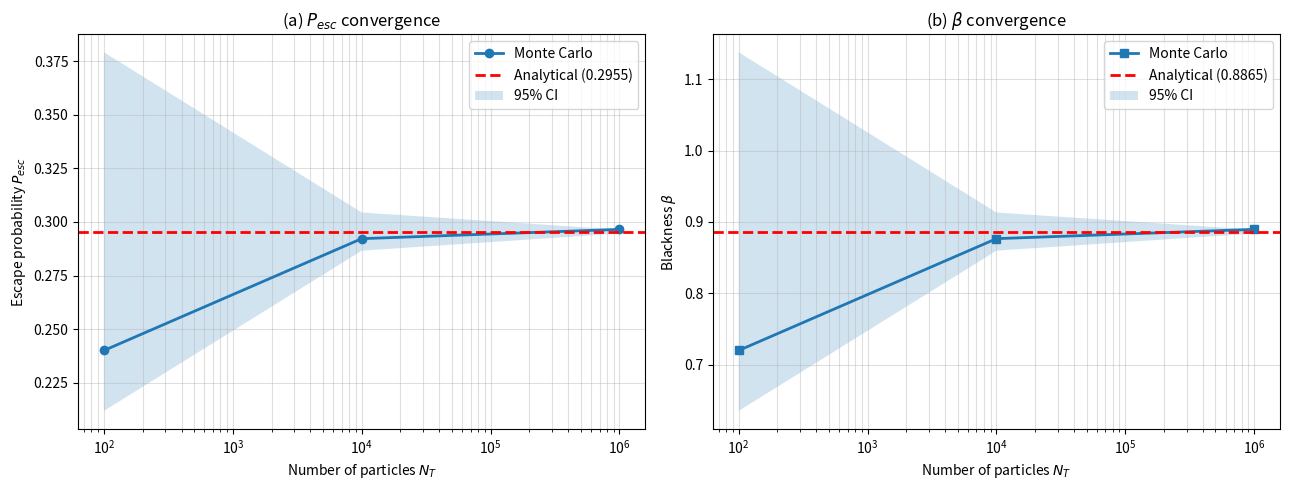
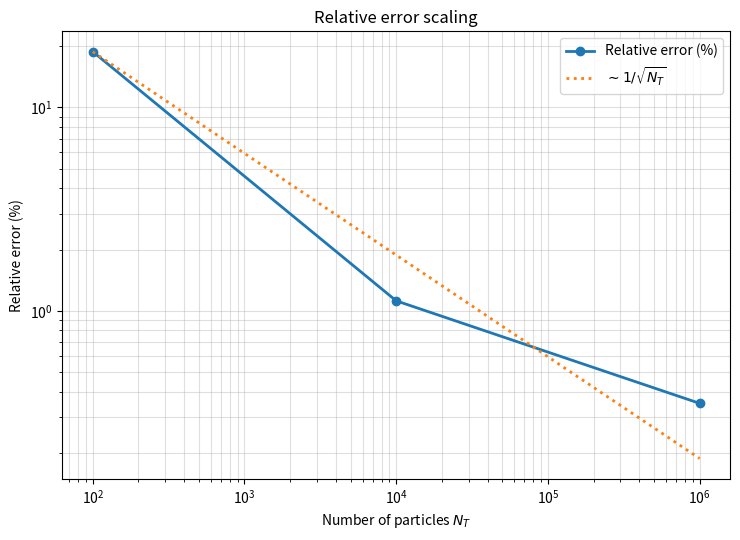
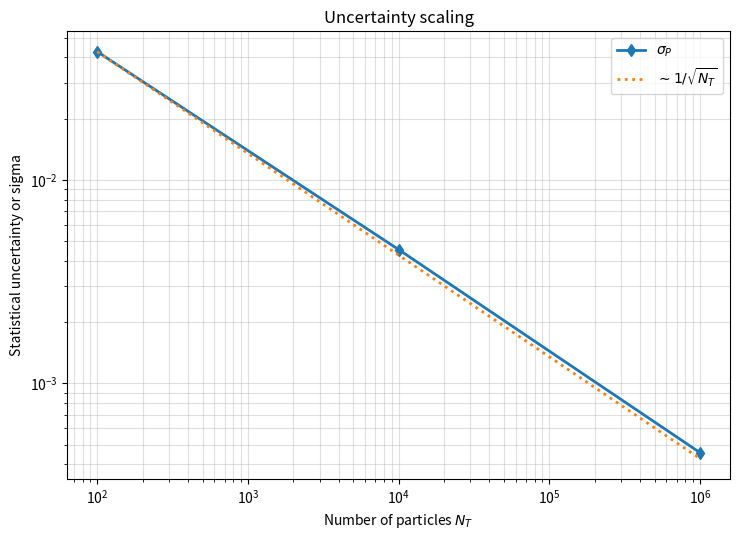

Generate these figures, in order, with matplotlib:
import numpy as np
import pandas as pd
import matplotlib.pyplot as plt
from scipy.special import expn
import os

# Create docs folder if not exists
os.makedirs("docs", exist_ok=True)

# --- GIVEN PARAMETERS ---
SIGMA_A = 0.5    
H = 3.0         
S_BAR = 2.0 * H
N_VALUES = [10**2, 10**4, 10**6]

def analytic_solution(sigma_a, h):
    # Analytic solution for escape probability and blackness
    tau = sigma_a * h
    e3 = expn(3, tau)
    p_esc = (1.0 - 2.0 * e3) / (2.0 * tau)
    beta = sigma_a * (2.0 * h) * p_esc
    return p_esc, beta

def monte_carlo_run(N, sigma_a, h, seed):
    rng = np.random.default_rng(seed)

    # Neutron start positions
    z = rng.uniform(0.0, h, size=N)

    # Direction cosine
    mu = rng.uniform(-1.0, 1.0, size=N)

    # Avoid division by zero
    tiny = 1e-12
    mu[np.abs(mu) < tiny] = np.sign(mu[np.abs(mu) < tiny]) * tiny

    # Distance to slab boundary
    d_boundary = np.where(mu > 0.0, (h - z) / mu, -z / mu)

    # Free path length in absorbing medium
    xi = rng.random(size=N)
    free_path = -np.log(xi) / sigma_a

    # Check neutrons escape
    escaped = free_path >= d_boundary

    # Monte Carlo 
    p_mc = np.mean(escaped)
    beta_mc = sigma_a * (2.0 * h) * p_mc

    # Simple statistical uncertainty
    sigma_p = np.sqrt(p_mc * (1.0 - p_mc) / N)
    sigma_beta = sigma_a * (2.0 * h) * sigma_p

    return p_mc, beta_mc, sigma_p, sigma_beta

# --- MAIN EXECUTION ---
if __name__ == "__main__":
    p_an, beta_an = analytic_solution(SIGMA_A, H)

    print(f"{'Analytical Reference':<25} | P_esc = {p_an:.6f} | beta = {beta_an:.6f}")
    print("-" * 60)

    results = []

    for N in N_VALUES:
        seed = 42 + N
        p_mc, beta_mc, sig_p, sig_beta = monte_carlo_run(N, SIGMA_A, H, seed)

        err_p = abs(p_mc - p_an) / p_an
        err_beta = abs(beta_mc - beta_an) / beta_an

        results.append({
            "N_T": N,
            "P_esc_MC": p_mc,
            "beta_MC": beta_mc,
            "sigma_P": sig_p,
            "sigma_beta": sig_beta,
            "rel_err_P": err_p,
            "rel_err_beta": err_beta
        })

    df = pd.DataFrame(results)

    print("Monte Carlo Results:")
    print(df.to_string(index=False))
    print("\nGenerating plots in 'docs/' folder...")

    # ---- PLOTTING ----
    N = df["N_T"].to_numpy()
    Pmc = df["P_esc_MC"].to_numpy()
    Bmc = df["beta_MC"].to_numpy()
    sP = df["sigma_P"].to_numpy()
    sB = df["sigma_beta"].to_numpy()
    errP = df["rel_err_P"].to_numpy()

    P_lo, P_hi = p_an - 1.96 * sP, p_an + 1.96 * sP
    B_lo, B_hi = beta_an - 1.96 * sB, beta_an + 1.96 * sB

    # Figure 1: Convergence plots
    fig, (ax1, ax2) = plt.subplots(1, 2, figsize=(13, 5))

    ax1.plot(N, Pmc, marker="o", linewidth=2, label="Monte Carlo")
    ax1.axhline(p_an, linestyle="--", color='r', linewidth=2, label=f"Analytical ({p_an:.4f})")
    ax1.fill_between(N, P_lo, P_hi, alpha=0.2, label="95% CI")
    ax1.set_xscale("log")
    ax1.set_xlabel("Number of particles $N_T$")
    ax1.set_ylabel("Escape probability $P_{esc}$")
    ax1.set_title("(a) $P_{esc}$ convergence")
    ax1.grid(True, which="both", alpha=0.4)
    ax1.legend()

    ax2.plot(N, Bmc, marker="s", linewidth=2, label="Monte Carlo")
    ax2.axhline(beta_an, linestyle="--", color='r', linewidth=2, label=f"Analytical ({beta_an:.4f})")
    ax2.fill_between(N, B_lo, B_hi, alpha=0.2, label="95% CI")
    ax2.set_xscale("log")
    ax2.set_xlabel("Number of particles $N_T$")
    ax2.set_ylabel("Blackness $\\beta$")
    ax2.set_title("(b) $\\beta$ convergence")
    ax2.grid(True, which="both", alpha=0.4)
    ax2.legend()

    plt.tight_layout()
    plt.savefig("docs/convergence_plot.png")

    # Figure 2: Relative error scaling
    plt.figure(figsize=(7.5, 5.5))
    plt.loglog(N, 100 * errP, marker="o", linewidth=2, label="Relative error (%)")

    ref = (100 * errP[0]) * np.sqrt(N[0] / N)
    plt.loglog(N, ref, linestyle=":", linewidth=2, label="$\\sim 1/\\sqrt{N_T}$")

    plt.xlabel("Number of particles $N_T$")
    plt.ylabel("Relative error (%)")
    plt.title("Relative error scaling")
    plt.grid(True, which="both", alpha=0.4)
    plt.legend()
    plt.tight_layout()
    plt.savefig("docs/relative_error.png")

    # Figure 3: Statistical uncertainty
    plt.figure(figsize=(7.5, 5.5))
    plt.loglog(N, sP, marker="d", linewidth=2, label="$\\sigma_P$")

    ref_s = sP[0] * np.sqrt(N[0] / N)
    plt.loglog(N, ref_s, linestyle=":", linewidth=2, label="$\\sim 1/\\sqrt{N_T}$")

    plt.xlabel("Number of particles $N_T$")
    plt.ylabel("Statistical uncertainty or sigma")
    plt.title("Uncertainty scaling")
    plt.grid(True, which="both", alpha=0.4)
    plt.legend()
    plt.tight_layout()
    plt.savefig("docs/uncertainty.png")

    print("Done. Graphs saved to 'docs/' folder.")
